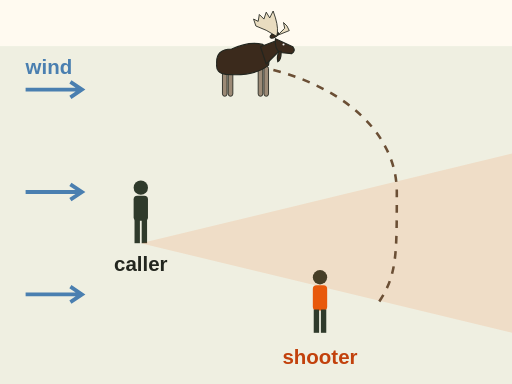
t = 0.00 s
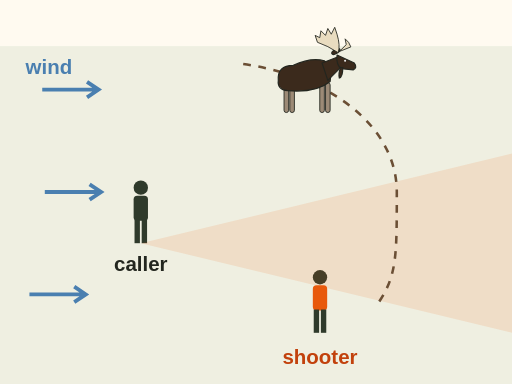
t = 1.35 s
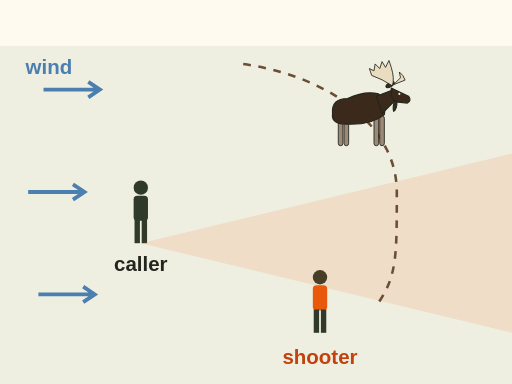
t = 2.70 s
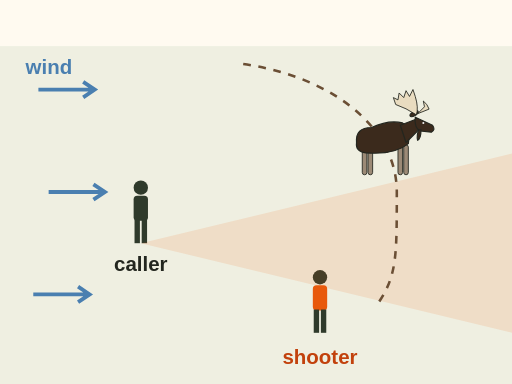
t = 3.50 s
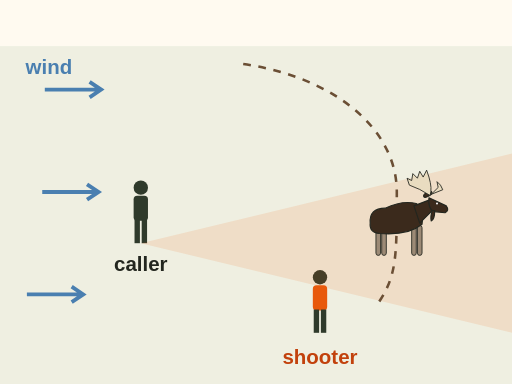
t = 5.25 s
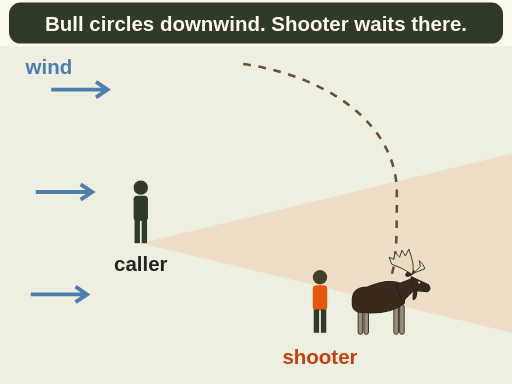
t = 7.00 s

The animated SVG that drew these frames (rendered in a browser with its animation timeline set to each time). Animation: 5 SMIL elements (animate=1,animateMotion=1,animateTransform=3); one cycle of 7.00 s, repeats indefinitely.

<svg xmlns="http://www.w3.org/2000/svg" viewBox="0 0 400 300" font-family="sans-serif" role="img" aria-label="Animation from above. Wind blows left to right. A caller sits upwind and a shooter sits downwind of the caller. A bull comes toward the call, then swings around to the downwind side to smell it, which brings him past the shooter. Text: the bull circles downwind, the shooter waits there. A tip, not a rule.">
<rect x="0" y="0" width="400" height="300" fill="#fffaf0"/>
<rect x="0" y="36" width="400" height="264" fill="#dfe6d3" opacity=".5"/><g><path d="M20 70 h44 m-9 -6 l9 6 l-9 6" fill="none" stroke="#4a7fb0" stroke-width="3"/><animateTransform attributeName="transform" type="translate" values="0 0;20 0;0 0" dur="2s" begin="0s" repeatCount="indefinite"/></g><g><path d="M20 150 h44 m-9 -6 l9 6 l-9 6" fill="none" stroke="#4a7fb0" stroke-width="3"/><animateTransform attributeName="transform" type="translate" values="0 0;20 0;0 0" dur="2s" begin="0.6s" repeatCount="indefinite"/></g><g><path d="M20 230 h44 m-9 -6 l9 6 l-9 6" fill="none" stroke="#4a7fb0" stroke-width="3"/><animateTransform attributeName="transform" type="translate" values="0 0;20 0;0 0" dur="2s" begin="1.2s" repeatCount="indefinite"/></g><text x="20" y="58" font-size="16" fill="#4a7fb0" text-anchor="start" font-weight="bold">wind</text><g transform="translate(110 190) scale(0.7)"><circle cx="0" cy="-62" r="8" fill="#2f3a2b"/><rect x="-8" y="-53" width="16" height="28" rx="4" fill="#2f3a2b"/><rect x="-7" y="-26" width="6" height="26" fill="#2f3a2b"/><rect x="1" y="-26" width="6" height="26" fill="#2f3a2b"/></g><text x="110" y="212" font-size="16" fill="#23261f" text-anchor="middle" font-weight="bold">caller</text><g transform="translate(250 260) scale(0.7)"><circle cx="0" cy="-62" r="8" fill="#2f3a2b"/><rect x="-8" y="-53" width="16" height="28" rx="4" fill="#e8590c"/><rect x="-7" y="-26" width="6" height="26" fill="#2f3a2b"/><rect x="1" y="-26" width="6" height="26" fill="#2f3a2b"/></g><text x="250" y="284" font-size="16" fill="#c2410c" text-anchor="middle" font-weight="bold">shooter</text><path d="M110 190 L400 120 L400 260 Z" fill="#e8590c" opacity=".12"/><path id="mc-moose-wind-circle-p" d="M190 50 C 260 60, 310 100, 310 150 S 310 215, 296 236" fill="none" stroke="#6b4f35" stroke-width="2" stroke-dasharray="6 6"/><g><g transform="scale(0.45)"><g transform="translate(0 0) scale(1.0)"><rect x="-36" y="4" width="8" height="52" rx="4" fill="#9c8a76" stroke="#23261f" stroke-width="1.5"/><rect x="-26" y="4" width="8" height="52" rx="4" fill="#9c8a76" stroke="#23261f" stroke-width="1.5"/><rect x="26" y="4" width="8" height="52" rx="4" fill="#9c8a76" stroke="#23261f" stroke-width="1.5"/><rect x="36" y="4" width="8" height="52" rx="4" fill="#9c8a76" stroke="#23261f" stroke-width="1.5"/><path d="M-46 0 Q-48 -26 -20 -26 Q10 -40 34 -34 Q48 -26 44 2 Q20 22 -30 18 Q-48 16 -46 0 Z" fill="#3b2a1c" stroke="#23261f" stroke-width="2"/><path d="M30 -30 L56 -40 L66 -26 L40 0 Z" fill="#3b2a1c" stroke="#23261f" stroke-width="2" stroke-linejoin="round"/><path d="M56 -44 L86 -30 Q92 -22 84 -18 L64 -20 Q54 -26 56 -44 Z" fill="#3b2a1c" stroke="#23261f" stroke-width="2" stroke-linejoin="round"/><path d="M66 -22 Q66 -6 60 -4 Q58 -12 62 -22 Z" fill="#3b2a1c" stroke="#23261f" stroke-width="2"/><ellipse cx="54" cy="-50" rx="8" ry="3.5" transform="rotate(-30 54 -50)" fill="#3b2a1c" stroke="#23261f" stroke-width="2"/><path d="M58 -48 Q40 -60 22 -66 L18 -78 L26 -74 L28 -86 L36 -78 L40 -90 L46 -80 L52 -92 L56 -80 Q62 -60 58 -48 Z" fill="#e9dcc0" stroke="#23261f" stroke-width="1.5"/><path d="M60 -50 L72 -62 L70 -72 L76 -66 L80 -58 Z" fill="#e9dcc0" stroke="#23261f" stroke-width="1.5"/><circle cx="70" cy="-34" r="1.8" fill="#eeeeee"/></g></g><animateMotion dur="7s" fill="freeze" rotate="0"><mpath href="#mc-moose-wind-circle-p"/></animateMotion></g><g opacity="0"><animate attributeName="opacity" values="0;1" begin="6.5s" dur="0.5s" fill="freeze"/><rect x="8" y="3" width="384" height="30" rx="8" fill="#2f3a2b" stroke="#2f3a2b" stroke-width="2"/><text x="200" y="24" font-size="16" fill="#fffaf0" text-anchor="middle" font-weight="bold">Bull circles downwind. Shooter waits there.</text></g>
</svg>
